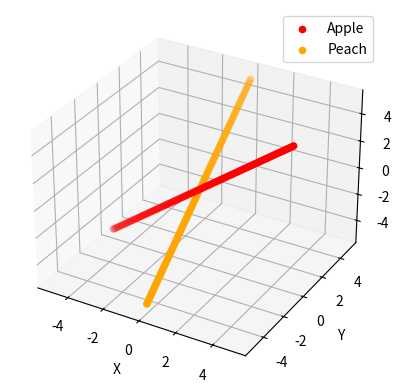

Source code (Python):
import matplotlib.pyplot as plt
import numpy as np

# Create figure and 3D axis
fig = plt.figure()
ax = fig.add_subplot(111, projection='3d')

# Define coordinates for apple and peach images
# Apple positioned in XZ plane (y=0), Peach positioned in YZ plane (x=0)
apple_x = np.linspace(-5, 5, 100)
apple_z = np.linspace(-5, 5, 100)
peach_y = np.linspace(-5, 5, 100)
peach_z = np.linspace(-5, 5, 100)

# Plot apple in XZ plane
ax.scatter(apple_x, np.zeros_like(apple_x), apple_z, c='r', label='Apple')

# Plot peach in YZ plane
ax.scatter(np.zeros_like(peach_y), peach_y, peach_z, c='orange', label='Peach')

# Set labels and legend
ax.set_xlabel('X')
ax.set_ylabel('Y')
ax.set_zlabel('Z')
ax.legend()

# Show plot
plt.show()